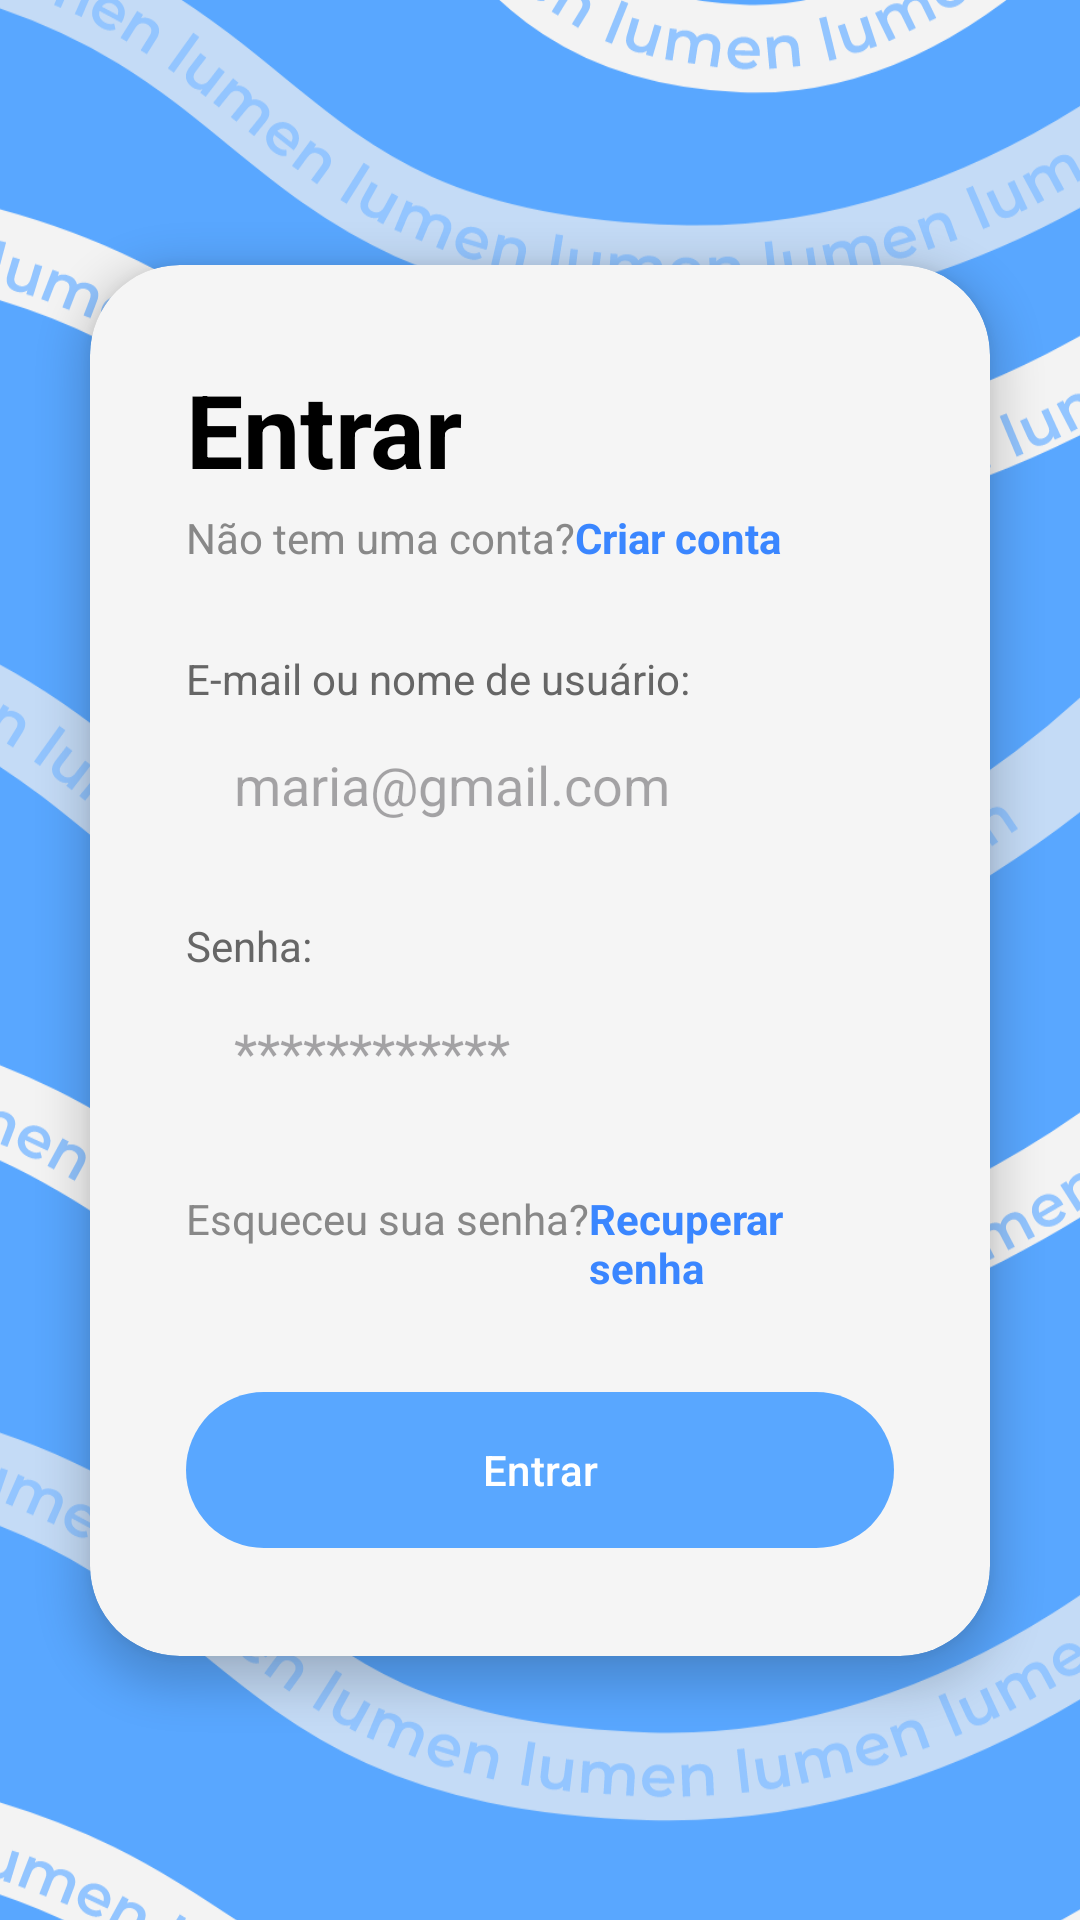

This screen was rendered from an Android layout file. Write that file and the resources it references.
<!-- AndroidManifest.xml: application theme Base.Theme.Lumen -->
<!-- res/layout/fragment_login.xml -->
<?xml version="1.0" encoding="utf-8"?>
<androidx.constraintlayout.widget.ConstraintLayout
    xmlns:android="http://schemas.android.com/apk/res/android"
    xmlns:app="http://schemas.android.com/apk/res-auto"
    android:id="@+id/main"
    android:layout_width="match_parent"
    android:layout_height="match_parent">

    <ImageView
        android:layout_width="match_parent"
        android:layout_height="match_parent"
        android:contentDescription="@string/cd_bg"
        android:src="@drawable/bg_lumen_waves"
        android:scaleType="centerCrop"
        app:layout_constraintTop_toTopOf="parent"
        app:layout_constraintBottom_toBottomOf="parent"
        app:layout_constraintStart_toStartOf="parent"
        app:layout_constraintEnd_toEndOf="parent" />

    <androidx.cardview.widget.CardView
        android:layout_width="0dp"
        android:layout_height="wrap_content"
        android:layout_marginHorizontal="30dp"
        app:cardCornerRadius="30dp"
        app:cardElevation="8dp"
        app:cardBackgroundColor="#F5F5F5"
        app:layout_constraintTop_toTopOf="parent"
        app:layout_constraintBottom_toBottomOf="parent"
        app:layout_constraintStart_toStartOf="parent"
        app:layout_constraintEnd_toEndOf="parent">

        <LinearLayout
            android:layout_width="match_parent"
            android:layout_height="wrap_content"
            android:orientation="vertical"
            android:padding="32dp">

            <TextView
                android:layout_width="wrap_content"
                android:layout_height="wrap_content"
                android:text="@string/join"
                android:textColor="#000000"
                android:textSize="34sp"
                android:textStyle="bold" />

            <LinearLayout
                android:layout_width="wrap_content"
                android:layout_height="wrap_content"
                android:orientation="horizontal"
                android:layout_marginTop="4dp">
                <TextView
                    android:layout_width="wrap_content"
                    android:layout_height="wrap_content"
                    android:text="@string/dont_have_account"
                    android:textColor="#888888"
                    android:textSize="14sp" />
                <TextView
                    android:id="@+id/btnCriarConta"
                    android:layout_width="wrap_content"
                    android:layout_height="wrap_content"
                    android:text="@string/create_account"
                    android:textColor="#3A86FF"
                    android:textStyle="bold"
                    android:textSize="14sp" />
            </LinearLayout>

            <TextView
                android:layout_width="wrap_content"
                android:layout_height="wrap_content"
                android:text="@string/identifier_label"
                android:layout_marginTop="28dp"
                android:textColor="#666666" />

            <EditText
                android:id="@+id/editIdentificador"
                android:layout_width="match_parent"
                android:layout_height="52dp"
                android:background="@drawable/bg_input_field"
                android:hint="@string/email_placeholder"
                android:paddingHorizontal="16dp"
                android:inputType="textEmailAddress"
                android:autofillHints="username"/>

            <TextView
                android:layout_width="wrap_content"
                android:layout_height="wrap_content"
                android:text="@string/password_label"
                android:layout_marginTop="18dp"
                android:textColor="#666666" />

            <EditText
                android:id="@+id/editSenha"
                android:layout_width="match_parent"
                android:layout_height="52dp"
                android:background="@drawable/bg_input_field"
                android:hint="@string/password_hint"
                android:paddingHorizontal="16dp"
                android:inputType="textPassword"
                android:autofillHints="emailAddress"/>

            <LinearLayout
                android:layout_width="wrap_content"
                android:layout_height="wrap_content"
                android:orientation="horizontal"
                android:layout_gravity="center"
                android:layout_marginTop="20dp">
                <TextView
                    android:layout_width="wrap_content"
                    android:layout_height="wrap_content"
                    android:text="@string/forget_password"
                    android:textColor="#888888"
                    android:textSize="14sp" />
                <TextView
                    android:id="@+id/btnRecuperarSenha"
                    android:layout_width="wrap_content"
                    android:layout_height="wrap_content"
                    android:text="@string/recover_password"
                    android:textColor="#3A86FF"
                    android:textStyle="bold"
                    android:textSize="14sp" />
            </LinearLayout>


            <androidx.constraintlayout.widget.ConstraintLayout
                android:layout_marginTop="28dp"
                android:layout_width="match_parent"
                android:layout_height="wrap_content">
                <com.google.android.material.button.MaterialButton
                    android:id="@+id/btnEntrar"

                    app:layout_constraintBottom_toBottomOf="parent"

                    app:layout_constraintStart_toStartOf="parent"
                    app:layout_constraintEnd_toEndOf="parent"
                    android:layout_width="0dp"
                    android:layout_height="60dp"
                    android:layout_marginTop="28dp"
                    android:text="@string/join"
                    app:backgroundTint="#59A7FF"
                    app:cornerRadius="30dp"/>
                <ProgressBar
                    android:id="@+id/progressBar"
                    android:visibility="gone"
                    android:layout_width="34dp"
                    android:layout_height="34dp"
                    app:layout_constraintBottom_toBottomOf="parent"
                    app:layout_constraintTop_toTopOf="parent"
                    app:layout_constraintEnd_toEndOf="parent"
                    android:indeterminateTint="@color/white"
                    android:layout_marginEnd="16dp"
                    />
            </androidx.constraintlayout.widget.ConstraintLayout>

        </LinearLayout>
    </androidx.cardview.widget.CardView>



</androidx.constraintlayout.widget.ConstraintLayout>
<!-- resources referenced by this layout -->
<resources>
  <color name="white">#FFFFFFFF</color>
  <!-- drawable bg_lumen_waves: vector/xml drawable (drawable, 121231 chars, omitted) -->
  <string name="cd_bg">Plano de fundo</string>
  <string name="create_account">Criar conta</string>
  <string name="dont_have_account">Não tem uma conta?</string>
  <string name="email_placeholder">maria@gmail.com</string>
  <string name="forget_password">Esqueceu sua senha?</string>
  <string name="identifier_label">E-mail ou nome de usuário:</string>
  <string name="join">Entrar</string>
  <string name="password_hint">************</string>
  <string name="password_label">Senha:</string>
  <string name="recover_password">Recuperar senha</string>
  <style name="Base.Theme.Lumen" parent="Theme.Material3.DayNight.NoActionBar">
          
          
      </style>
</resources>
